2-way image classification set "OriginalImage" from GitHub (mongkholp/Cleanliness-Datasets); label vocabulary: clean, unclean.

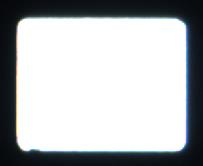
Label: clean

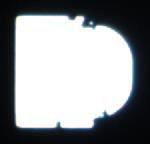
Label: unclean

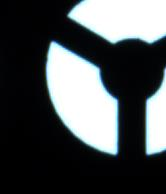
Label: clean

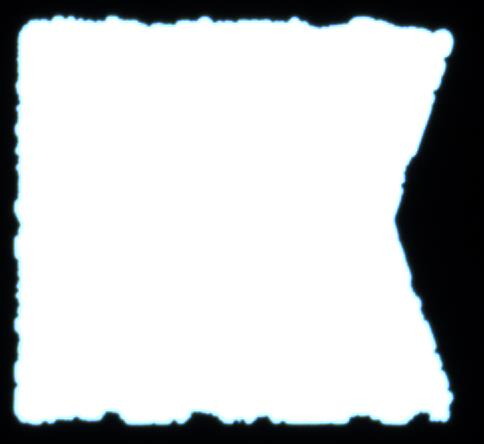
Label: unclean

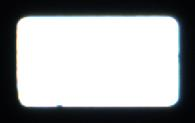
Label: clean

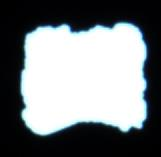
Label: unclean
